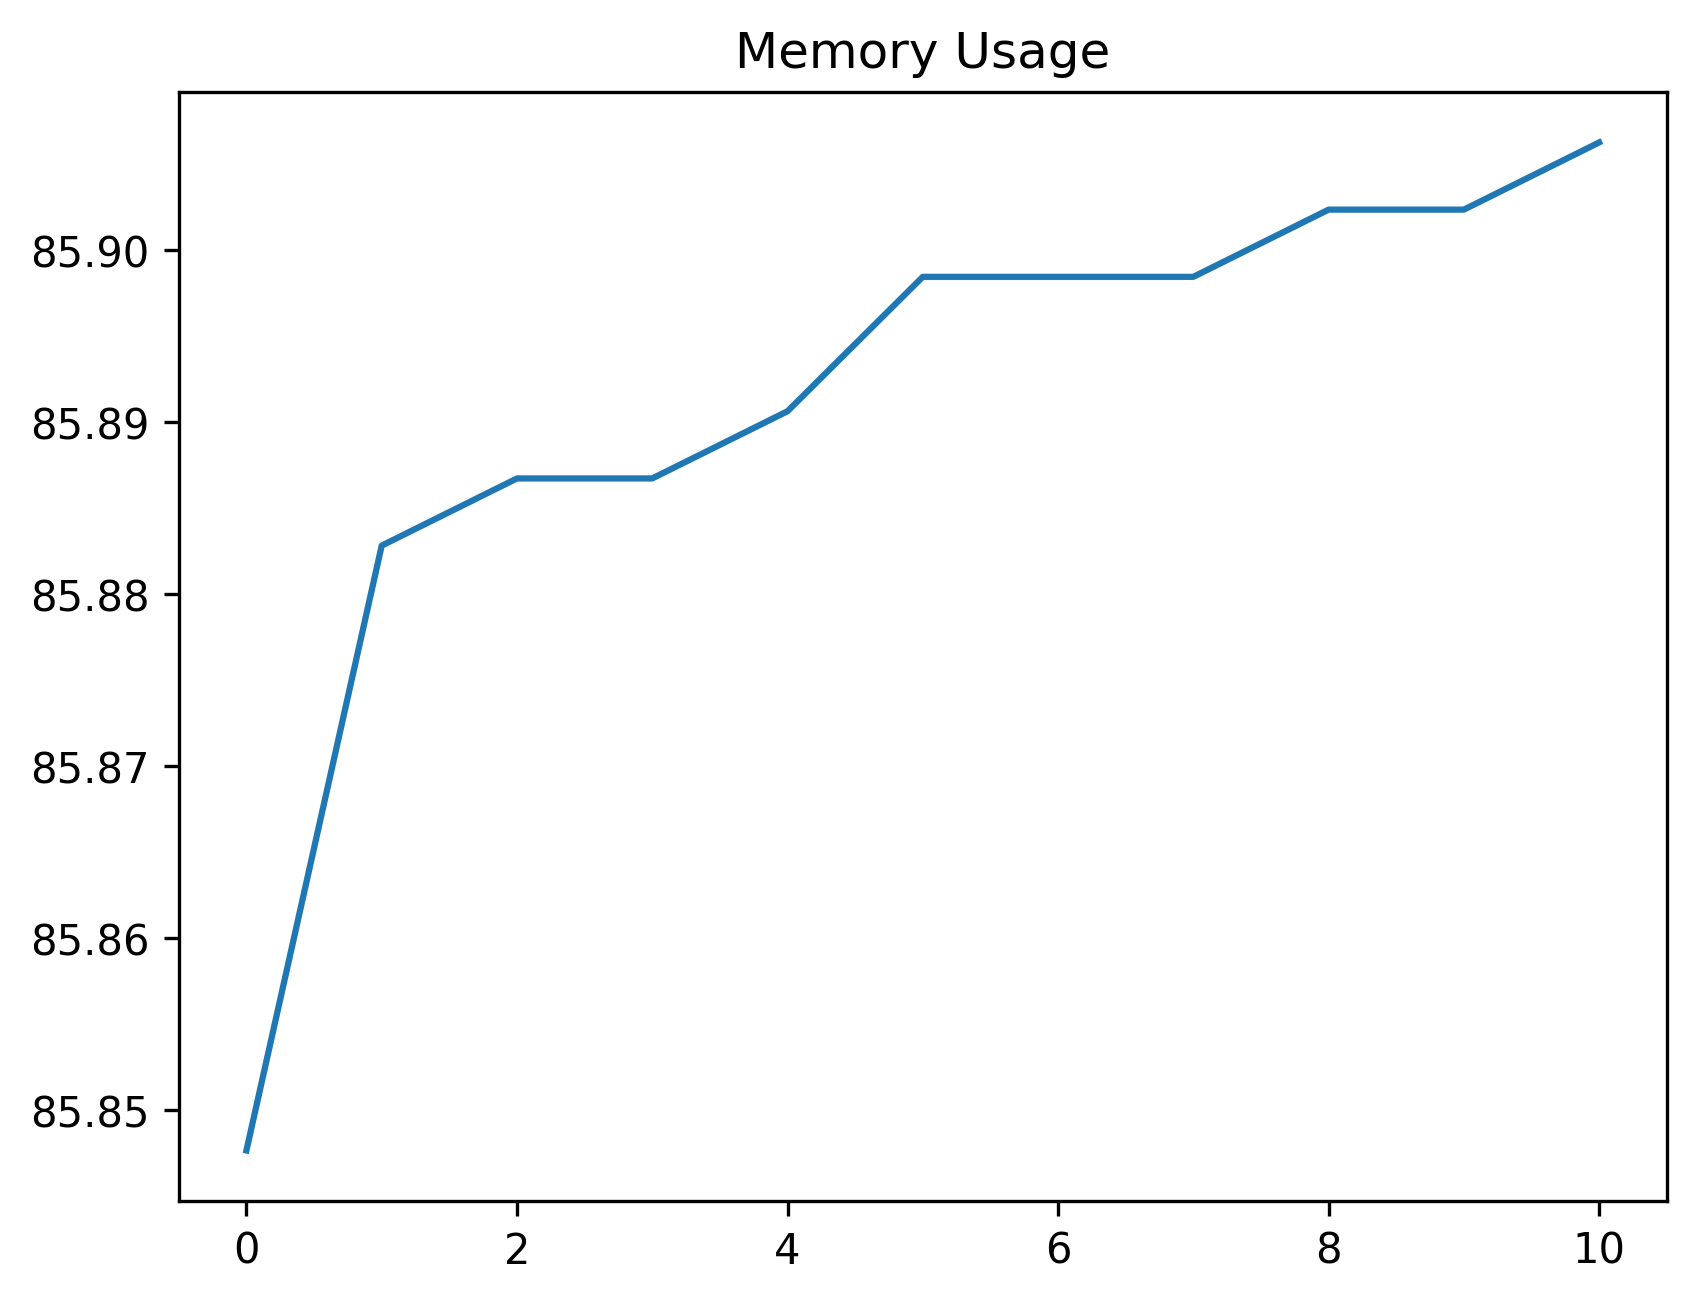

Source data for this figure (header and first rows):
date_time, name, memory
2024-02-02 10:32:21.615794, start, 85.85
2024-02-02 10:32:21.831157, click_development_azure_account_button, 85.88
2024-02-02 10:32:22.366842, wait_for_login_tab_to_open_two_items, 85.89
2024-02-02 10:32:22.381605, swap_to_new_tab, 85.89
2024-02-02 10:32:23.707034, wait_for_user_name, 85.89
2024-02-02 10:32:24.340439, fill_in_user_name, 85.9
2024-02-02 10:32:25.000118, for_password_element, 85.9
2024-02-02 10:32:25.979212, fill_in_password, 85.9
2024-02-02 10:32:26.805289, stay_signed_in, 85.9
2024-02-02 10:32:26.846367, switch_to_default, 85.9
2024-02-02 10:32:29.686606, wait_for_main, 85.91
